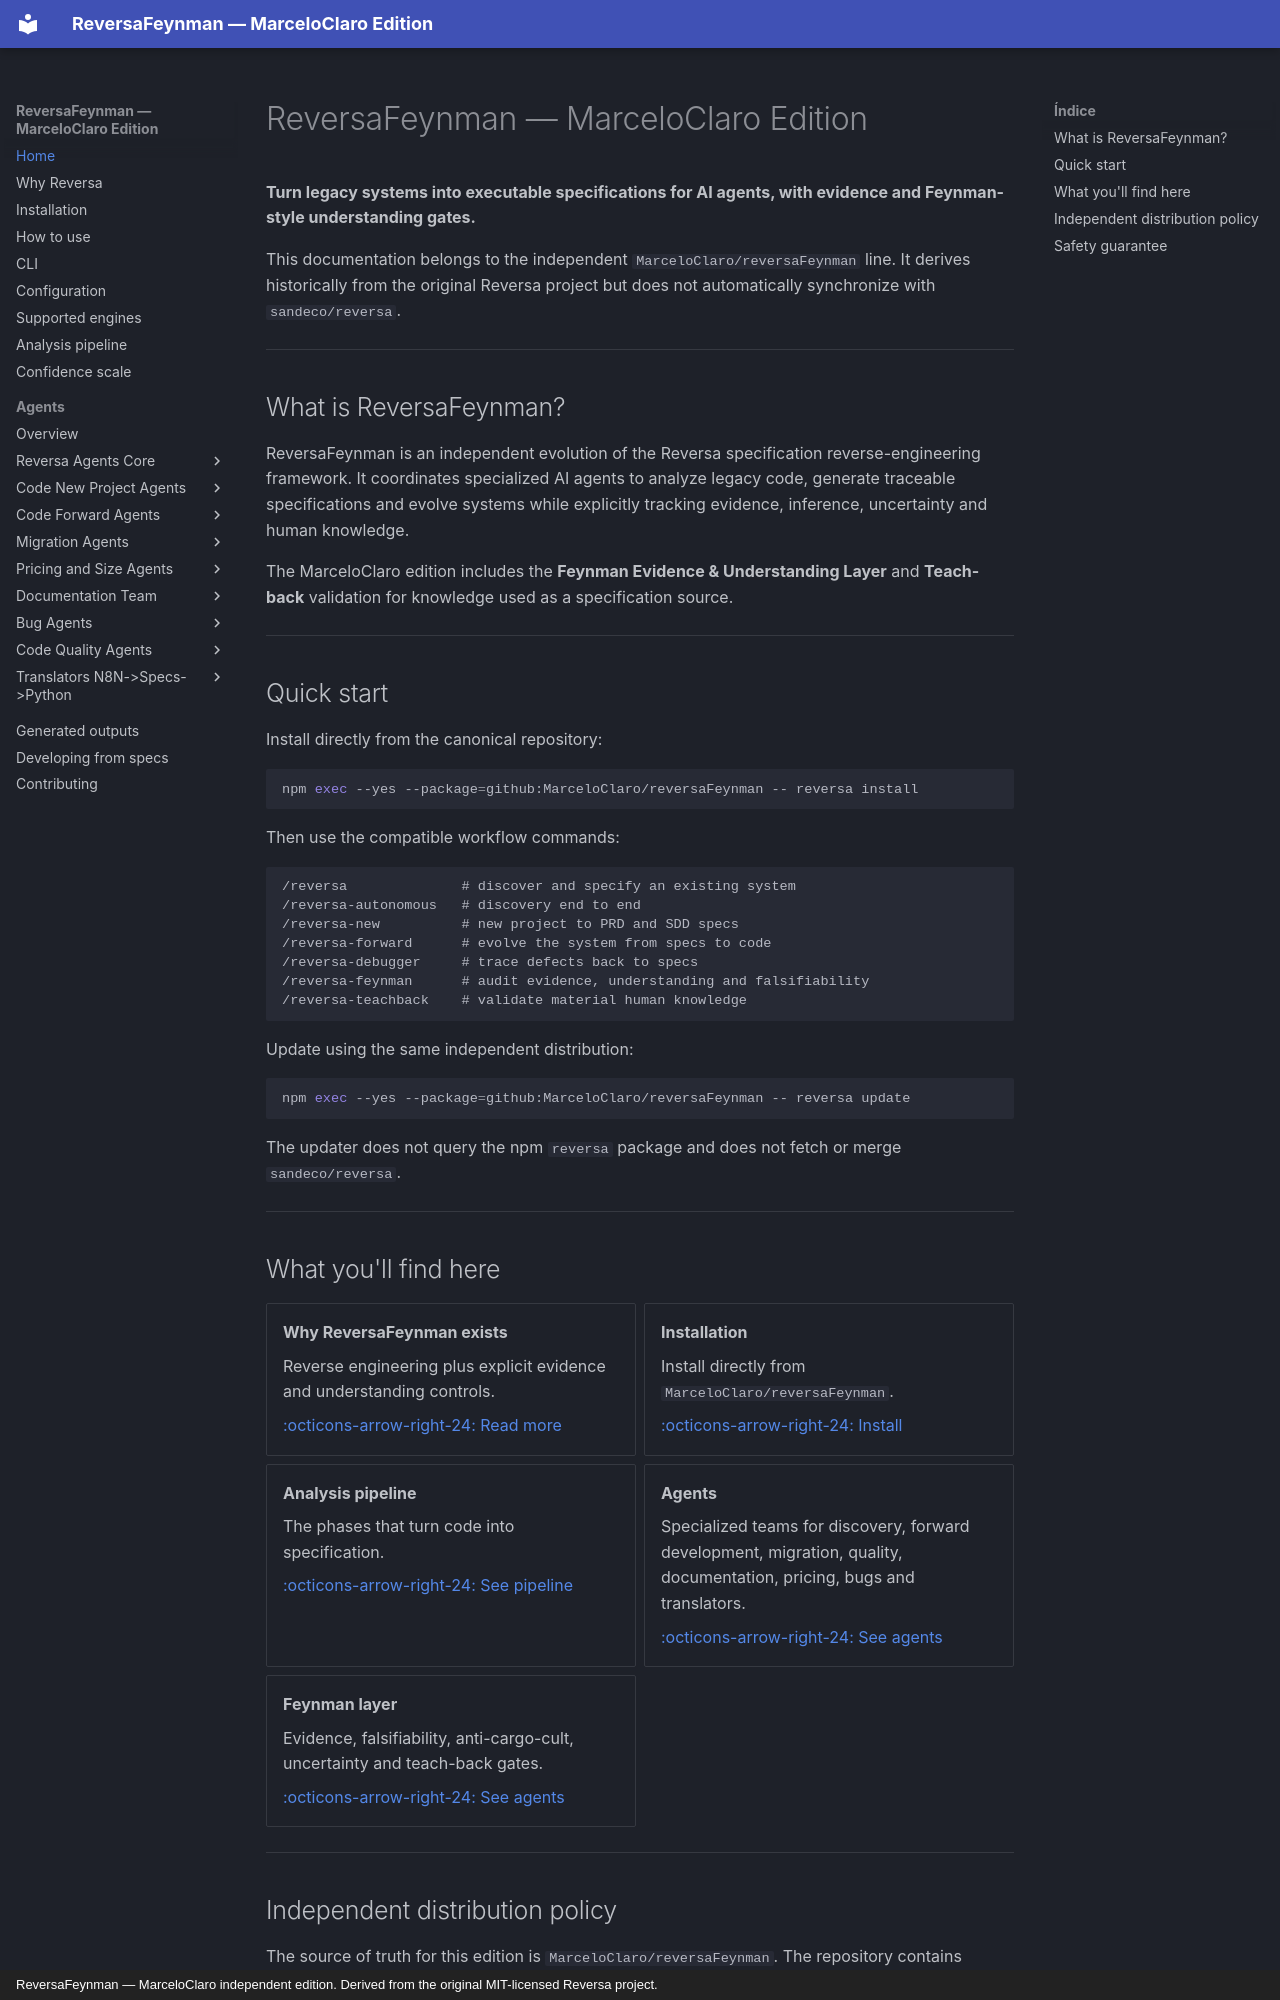

repository: MarceloClaro/reversa · page: index.html · generator: mkdocs · copyright: ReversaFeynman — MarceloClaro independent edition. Derived from the original MIT-licensed Reversa project.

# ReversaFeynman — MarceloClaro Edition

**Turn legacy systems into executable specifications for AI agents, with evidence and Feynman-style understanding gates.**

This documentation belongs to the independent `MarceloClaro/reversaFeynman` line. It derives historically from the original Reversa project but does not automatically synchronize with `sandeco/reversa`.

---

## What is ReversaFeynman?

ReversaFeynman is an independent evolution of the Reversa specification reverse-engineering framework. It coordinates specialized AI agents to analyze legacy code, generate traceable specifications and evolve systems while explicitly tracking evidence, inference, uncertainty and human knowledge.

The MarceloClaro edition includes the **Feynman Evidence & Understanding Layer** and **Teach-back** validation for knowledge used as a specification source.

---

## Quick start

Install directly from the canonical repository:

```bash
npm exec --yes --package=github:MarceloClaro/reversaFeynman -- reversa install
```

Then use the compatible workflow commands:

```text
/reversa              # discover and specify an existing system
/reversa-autonomous   # discovery end to end
/reversa-new          # new project to PRD and SDD specs
/reversa-forward      # evolve the system from specs to code
/reversa-debugger     # trace defects back to specs
/reversa-feynman      # audit evidence, understanding and falsifiability
/reversa-teachback    # validate material human knowledge
```

Update using the same independent distribution:

```bash
npm exec --yes --package=github:MarceloClaro/reversaFeynman -- reversa update
```

The updater does not query the npm `reversa` package and does not fetch or merge `sandeco/reversa`.

---

## What you'll find here

<div class="grid cards" markdown>

- **Why ReversaFeynman exists**

    Reverse engineering plus explicit evidence and understanding controls.

    [:octicons-arrow-right-24: Read more](por-que-reversa.md)

- **Installation**

    Install directly from `MarceloClaro/reversaFeynman`.

    [:octicons-arrow-right-24: Install](instalacao.md)

- **Analysis pipeline**

    The phases that turn code into specification.

    [:octicons-arrow-right-24: See pipeline](pipeline.md)

- **Agents**

    Specialized teams for discovery, forward development, migration, quality, documentation, pricing, bugs and translators.

    [:octicons-arrow-right-24: See agents](agentes/index.md)

- **Feynman layer**

    Evidence, falsifiability, anti-cargo-cult, uncertainty and teach-back gates.

    [:octicons-arrow-right-24: See agents](agentes/index.md)

</div>

---
